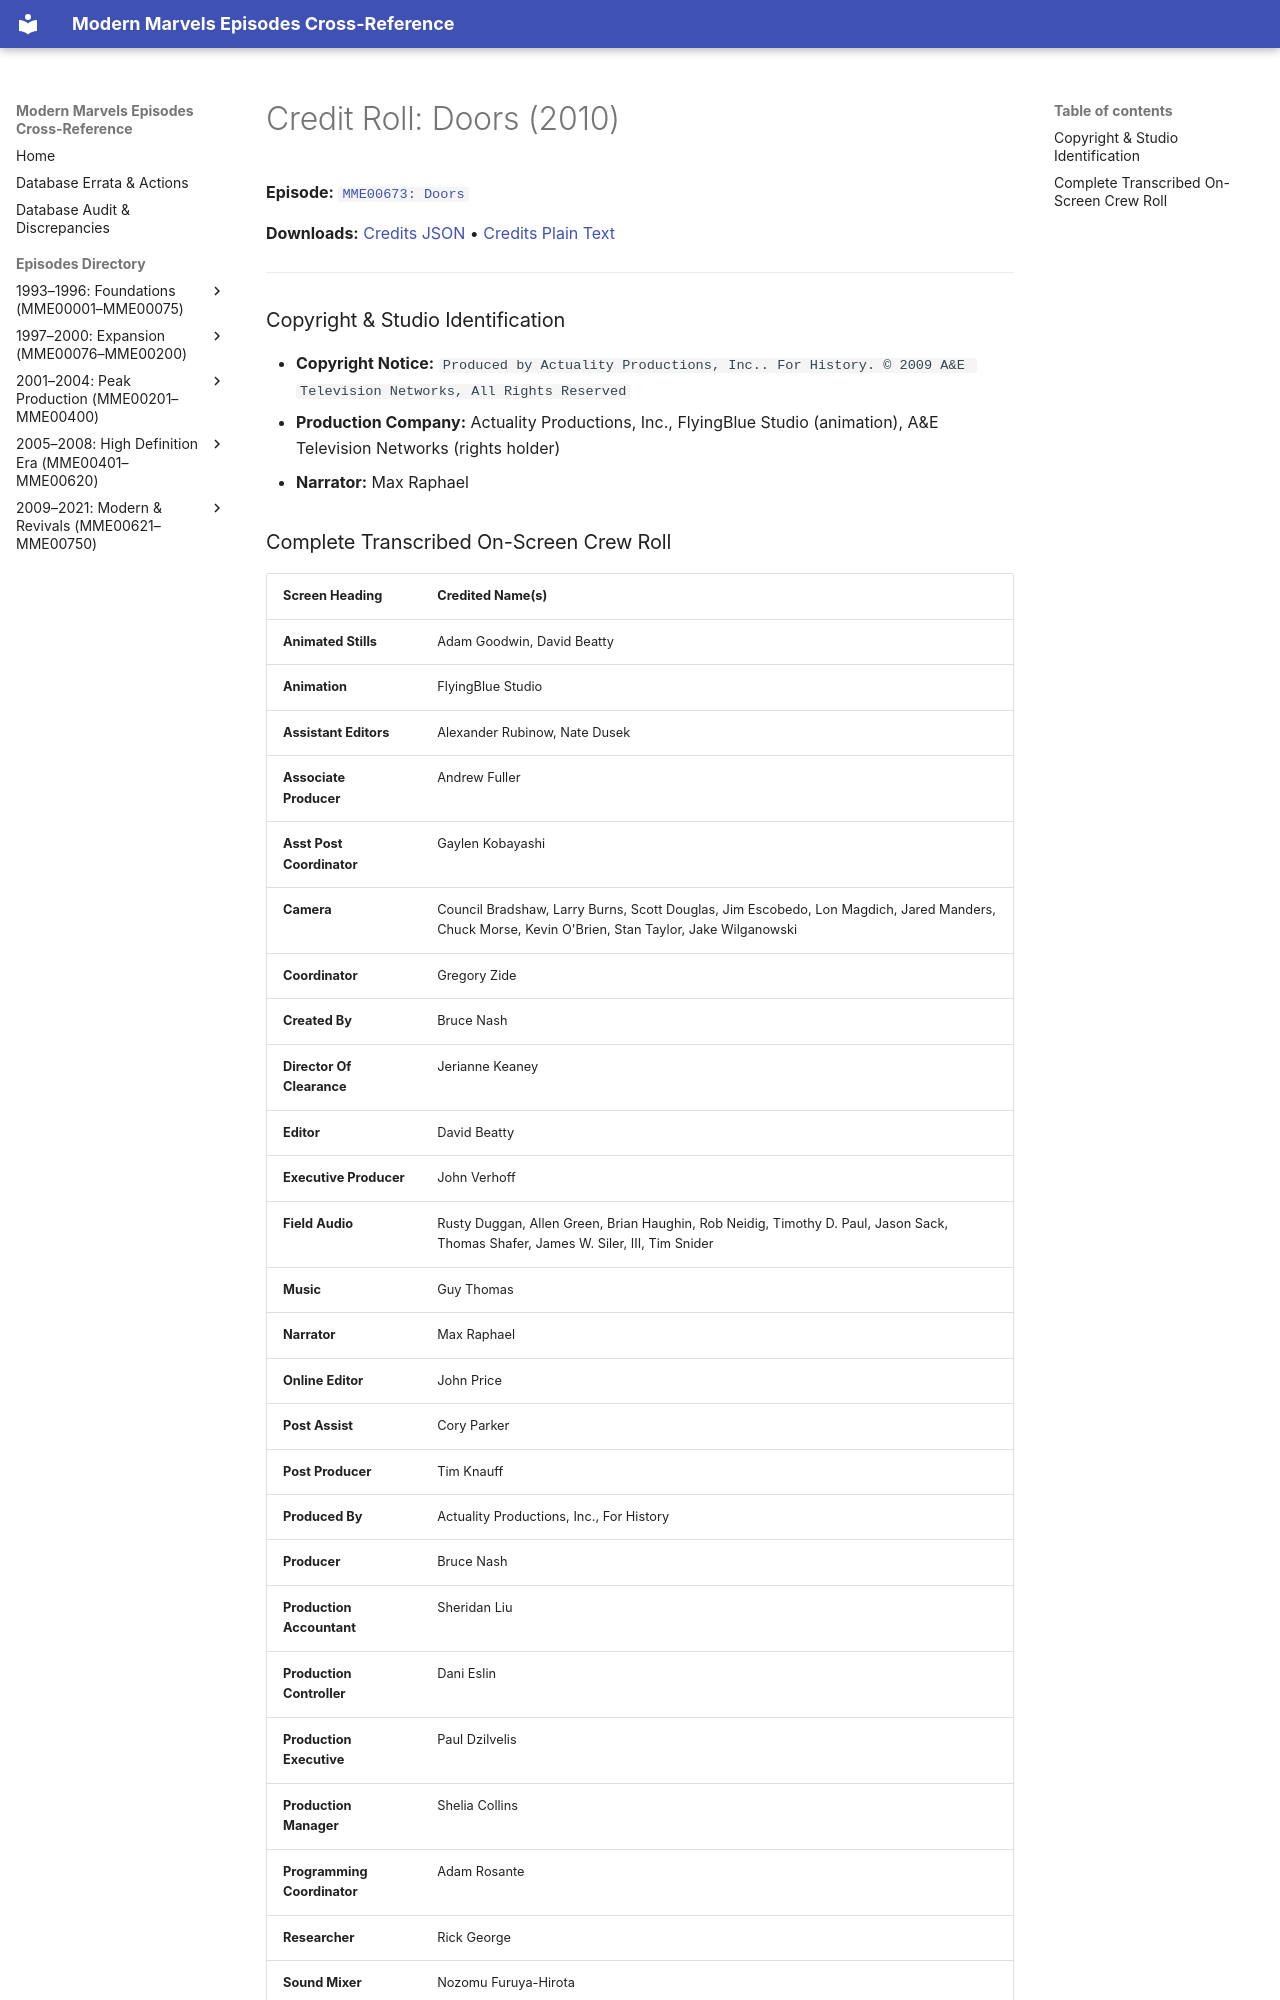

repository: ModernMarvelsFan/ModernMarvels · page: credits/MME00673-credits/index.html · generator: mkdocs

# Credit Roll: Doors (2010)
**Episode:** [`MME00673: Doors`](../episodes/MME00673.md)

**Downloads:** [Credits JSON](json/MME00673-credits.json) • [Credits Plain Text](txt/MME00673-credits.txt)

---

### Copyright & Studio Identification
* **Copyright Notice:** `Produced by Actuality Productions, Inc.. For History. © 2009 A&E Television Networks, All Rights Reserved`
* **Production Company:** Actuality Productions, Inc., FlyingBlue Studio (animation), A&E Television Networks (rights holder)
* **Narrator:** Max Raphael
